Labelled photos from "neural", an image-classification folder in Baldunica/neural. The possible labels are: broadleaf plant, grass, soil, soybean.

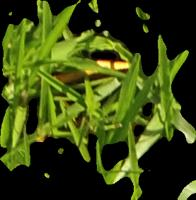
Label: grass

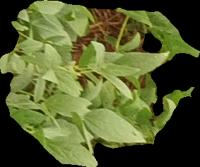
Label: soybean

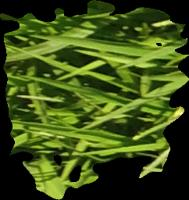
Label: grass

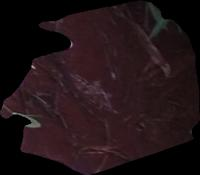
Label: soil

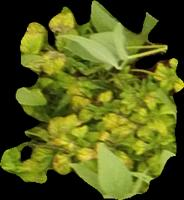
Label: broadleaf plant

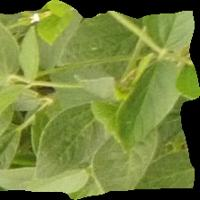
Label: soybean
